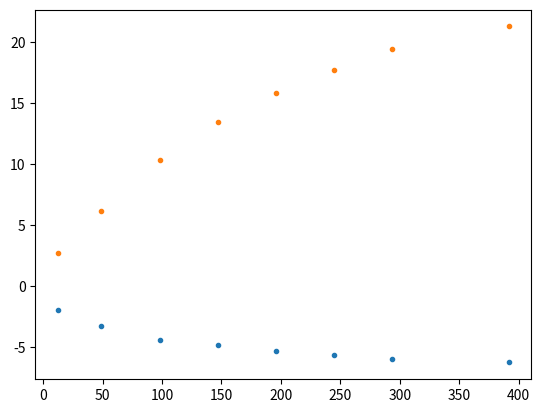
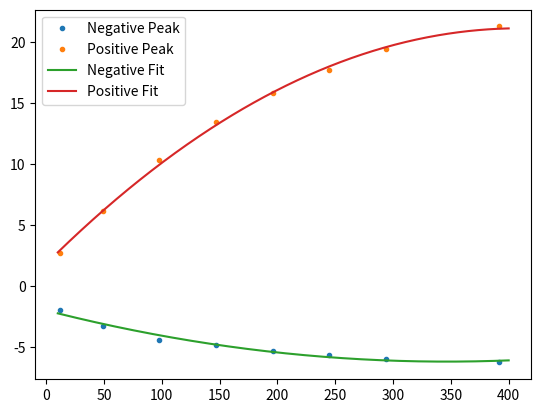

These charts were generated, in order, by the following Python code:
"""
Get the relationship between Voltage and Pressure in oil as one of the Mueller Hydrophone Characteristics
 - Lark Doc: https://ultrastmedtech.feishu.cn/wiki/wikcnsCxxGvq26Eae6v5d61zUsc
 - Print Out Order Following: https://numpy.org/doc/stable/reference/generated/numpy.polyfit.html
   as p(x) = p[0] * x**deg + ... + p[deg]
created by Kexin, 20221103
"""
#%% Import
import numpy as np
import matplotlib.pyplot as plt

#%% Oil 
powerInput = np.array([4, 16, 32, 48, 64, 80, 96, 128])
electricPower = powerInput*6
acousticPower = electricPower*0.51 

#%% Peak Value Read in Ocsilloscop
voltageNegRead = np.array([-24.8, -42.2, -56, -62, -68, -72, -76, -80])
voltagePosRead = np.array([34.4, 79.2, 132, 172, 202, 226, 248, 272])

#%% Pressure transferred from Vendor
pressureNeg = voltageNegRead/12.8
pressurePos = voltagePosRead/12.8

#%% Show Data
plt.figure()
plt.plot(acousticPower,pressureNeg,'.')
plt.plot(acousticPower,pressurePos,'.')
plt.show(block = False)

#%% fit polynormial
## Degree 2
pNeg = np.polyfit(acousticPower,pressureNeg,2)
pPos = np.polyfit(acousticPower,pressurePos,2)
print(f"Negative Fit Parameters are: {pNeg}")
print(f"Positive Fit Parameters are: {pPos}")
fNeg = np.poly1d(pNeg)
fPos = np.poly1d(pPos)

plt.figure()
acousticPowerRange = np.array([np.floor(acousticPower.min()/10)*10, np.ceil(acousticPower.max()/10)*10])
xp = np.linspace(acousticPowerRange[0],acousticPowerRange[-1],500)
plt.plot(acousticPower,pressureNeg,'.',label = "Negative Peak")
plt.plot(acousticPower,pressurePos,'.',label = "Positive Peak")
plt.plot(xp,fNeg(xp),'-',label = "Negative Fit")
plt.plot(xp,fPos(xp),'-',label = "Positive Fit")
plt.legend()
plt.show()

print("Done")
